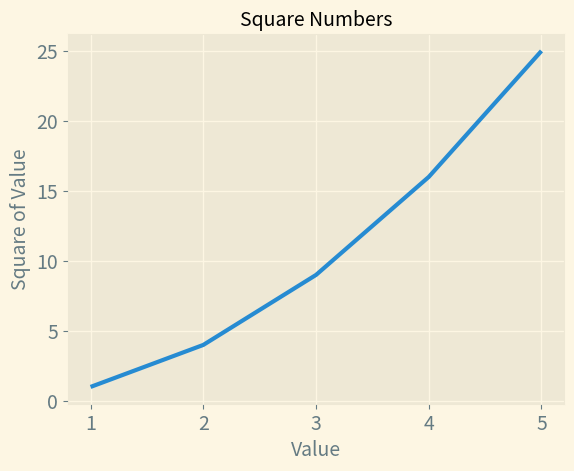

Reproduce this figure in Python.
import matplotlib

matplotlib.use
import matplotlib.pyplot as plt

input_values = [1, 2, 3, 4, 5]
squares = [1, 4, 9, 16, 25]
"""
['Solarize_Light2', '_classic_test_patch', '_mpl-gallery', '_mpl-gallery-nogrid', 'bmh', 'classic', 
'dark_background', 'fast', 'fivethirtyeight', 'ggplot', 'grayscale', 'seaborn-v0_8', 'seaborn-v0_8-bright', 
'seaborn-v0_8-colorblind', 'seaborn-v0_8-dark', 'seaborn-v0_8-dark-palette', 'seaborn-v0_8-darkgrid', 
'seaborn-v0_8-deep', 'seaborn-v0_8-muted', 'seaborn-v0_8-notebook', 'seaborn-v0_8-paper', 
'seaborn-v0_8-pastel', 'seaborn-v0_8-poster', 'seaborn-v0_8-talk', 'seaborn-v0_8-ticks', 
'seaborn-v0_8-white', 'seaborn-v0_8-whitegrid', 'tableau-colorblind10']
"""
plt.style.use('Solarize_Light2')
fig, ax = plt.subplots()

small_font = 14
large_font = 24

ax.plot(input_values,
        squares, linewidth=3)

# Set chart title and label the axes
ax.set_title("Square Numbers", fontsize=small_font)
ax.set_xlabel("Value", fontsize=small_font)
ax.set_ylabel("Square of Value", fontsize=small_font)

# Set the size of the tick labels
ax.tick_params(axis='both', labelsize=small_font)

# Show the plot
plt.show()
